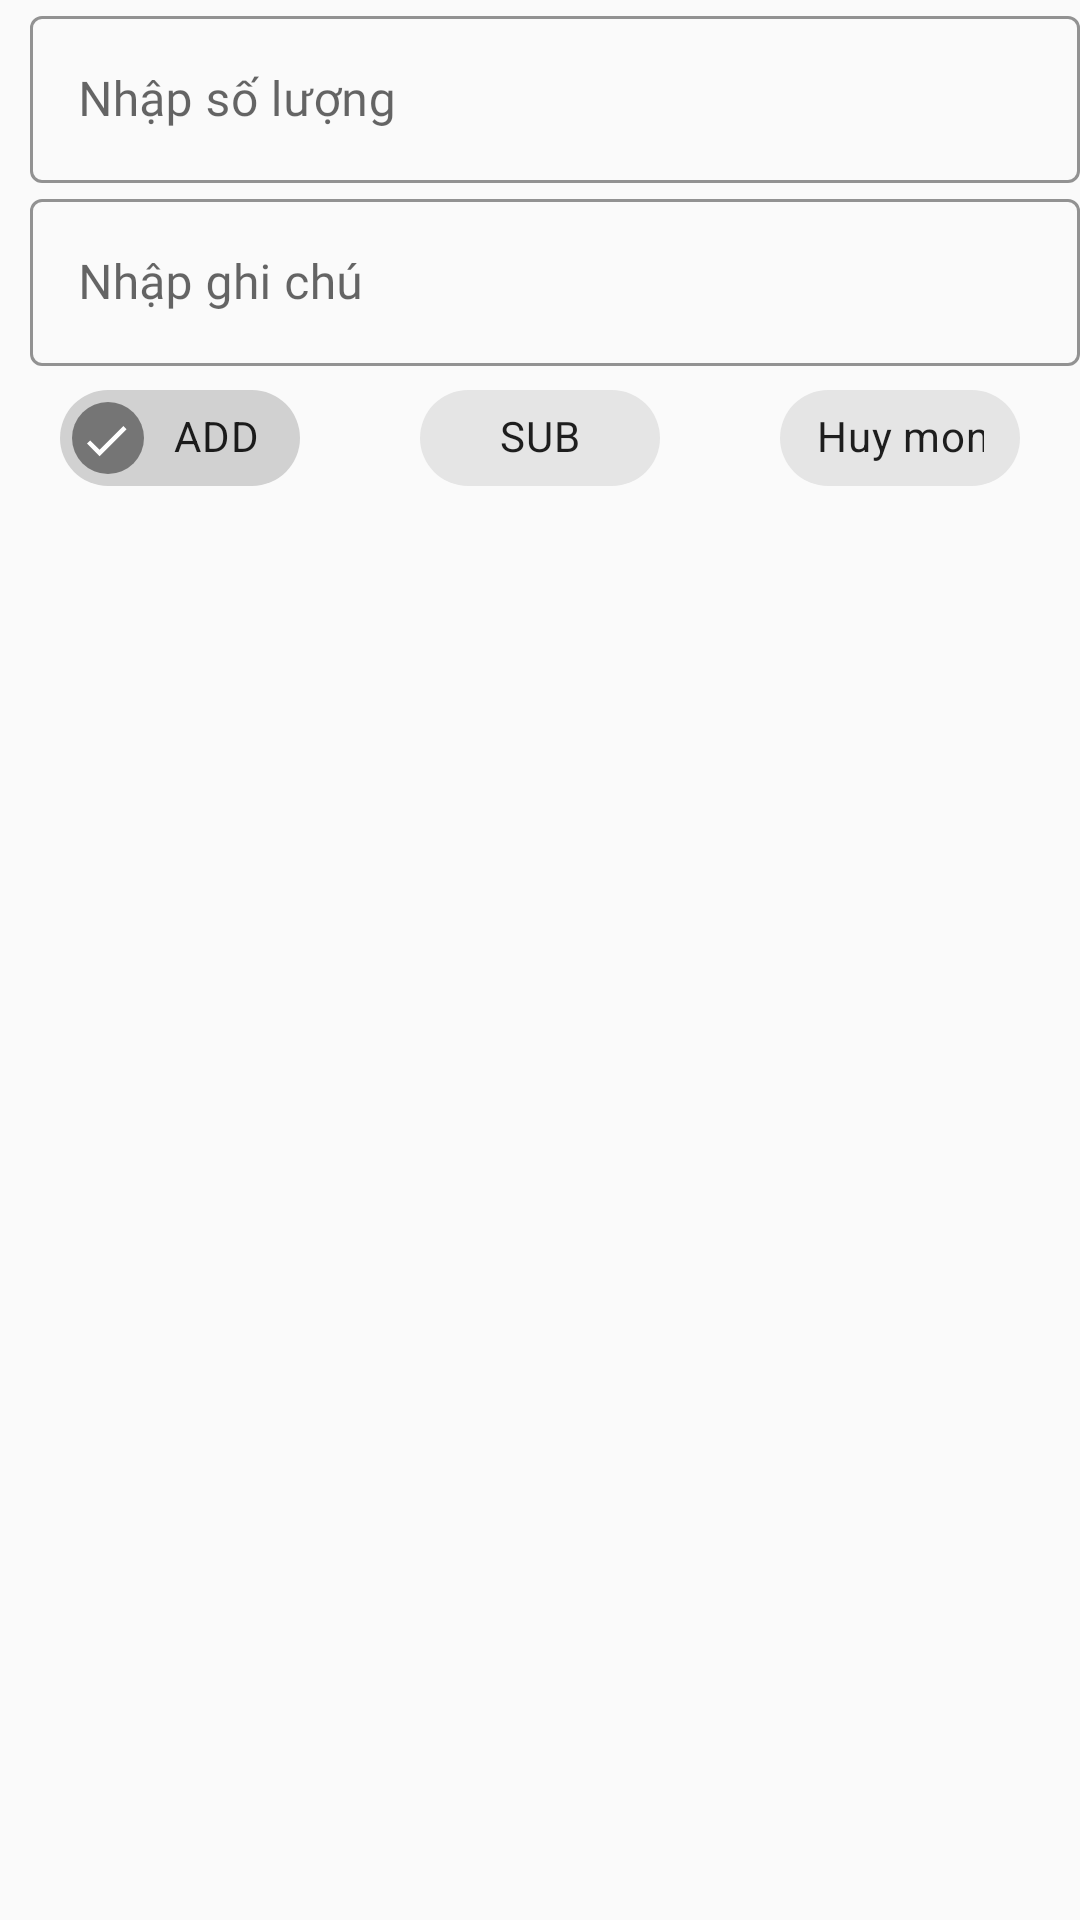

Reconstruct the res/layout file that produces this screen, plus the resources it refers to.
<!-- AndroidManifest.xml: application theme Theme.QuanLyOrder -->
<!-- res/layout/amount_menu_layout.xml -->
<?xml version="1.0" encoding="utf-8"?>
<LinearLayout xmlns:android="http://schemas.android.com/apk/res/android"
    xmlns:app="http://schemas.android.com/apk/res-auto"
    xmlns:tools="http://schemas.android.com/tools"
    android:layout_width="match_parent"
    android:layout_height="wrap_content"
    android:layout_marginRight="10dp"
    android:orientation="vertical"
    android:paddingStart="10dp"
    tools:context=".Activities.AmountMenuActivity">

    <com.google.android.material.textfield.TextInputLayout
        android:id="@+id/txtl_amountmenu_Count"
        style="@style/Widget.MaterialComponents.TextInputLayout.OutlinedBox"
        android:layout_width="match_parent"
        android:layout_height="wrap_content"
        android:hint="@string/input_amount"
        app:boxStrokeColor="@color/black"
        app:boxStrokeWidthFocused="2dp"
        app:endIconMode="clear_text"
        app:endIconTint="@color/black"
        app:hintTextColor="@color/black">

        <com.google.android.material.textfield.TextInputEditText
            android:layout_width="match_parent"
            android:layout_height="match_parent"
            android:fontFamily="@font/muli"
            android:inputType="number"
            android:textColor="@color/black" />
    </com.google.android.material.textfield.TextInputLayout>
    <com.google.android.material.textfield.TextInputLayout
        android:id="@+id/txtl_amountmenu_Note"
        style="@style/Widget.MaterialComponents.TextInputLayout.OutlinedBox"
        android:layout_width="match_parent"
        android:layout_height="wrap_content"
        android:hint="@string/input_note"
        app:boxStrokeColor="@color/black"
        app:boxStrokeWidthFocused="2dp"
        app:endIconMode="clear_text"
        app:endIconTint="@color/black"
        app:hintTextColor="@color/black">

        <com.google.android.material.textfield.TextInputEditText
            android:layout_width="match_parent"
            android:layout_height="match_parent"
            android:fontFamily="@font/muli"
            android:inputType="text"
            android:textColor="@color/black" />
    </com.google.android.material.textfield.TextInputLayout>

    <com.google.android.material.chip.ChipGroup
            android:id="@+id/CG_addmount_function"
            android:layout_width="match_parent"
            android:layout_height="match_parent"
            android:layout_marginLeft="10dp"
            android:layout_marginRight="10dp"
            app:chipSpacingHorizontal="40sp"
            app:singleSelection="true">

            <com.google.android.material.chip.Chip
                android:id="@+id/chip_addmount_add"
                android:layout_width="80sp"
                android:layout_height="wrap_content"
                android:checkable="true"
                android:checked="true"
                android:text="ADD"
                android:textAlignment="center" />

            <com.google.android.material.chip.Chip
                android:id="@+id/chip_addmount_sub"
                android:layout_width="80sp"
                android:layout_height="wrap_content"
                android:checkable="true"
                android:text="SUB"
                android:textAlignment="center" />

            <com.google.android.material.chip.Chip
                android:id="@+id/chip_addmount_cancel"
                android:layout_width="80sp"
                android:layout_height="wrap_content"
                android:checkable="true"
                android:text="Huy mon"
                android:textAlignment="center" />
        </com.google.android.material.chip.ChipGroup>

    <Button
        android:id="@+id/btn_amountmenu_OK"
        android:layout_width="match_parent"
        android:layout_height="wrap_content"
        android:layout_marginTop="10dp"
        android:background="@drawable/shape_button"
        android:text="@string/ok"
        android:textColor="@color/white"
        app:backgroundTint="#3d1d0d" />
</LinearLayout>
<!-- resources referenced by this layout -->
<resources>
  <color name="black">#FF000000</color>
  <color name="white">#FFFFFFFF</color>
  <!-- drawable shape_button (drawable) -->
  <?xml version="1.0" encoding="utf-8"?>
  <shape xmlns:android="http://schemas.android.com/apk/res/android" android:shape="rectangle" >
  
      <gradient android:startColor="#542812"
          android:centerColor="#3d1d0d"
          android:endColor="#a85024"
          android:angle="90" />
      <corners android:radius="5dp"/>
  
  </shape>
  <string name="input_amount">Nhập số lượng</string>
  <string name="input_note">Nhập ghi chú</string>
  <string name="ok">Đồng ý</string>
  <style name="Theme.QuanLyOrder" parent="Theme.MaterialComponents.Light.NoActionBar.Bridge">
          
          <item name="colorPrimary">@color/purple_500</item>
          <item name="colorPrimaryVariant">@color/purple_700</item>
          <item name="colorOnPrimary">@color/white</item>
          
          <item name="colorSecondary">@color/teal_200</item>
          <item name="colorSecondaryVariant">@color/teal_700</item>
          <item name="colorOnSecondary">@color/black</item>
          
          <item name="android:statusBarColor" tools:targetApi="l">?attr/colorPrimaryVariant</item>
          
      </style>
  <color name="purple_500">#FF6200EE</color>
  <color name="purple_700">#FF3700B3</color>
  <color name="teal_200">#FF03DAC5</color>
  <color name="teal_700">#FF018786</color>
</resources>
